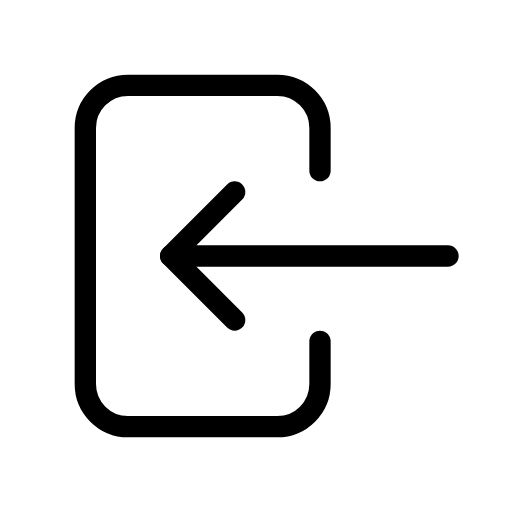
t = 0.00 s
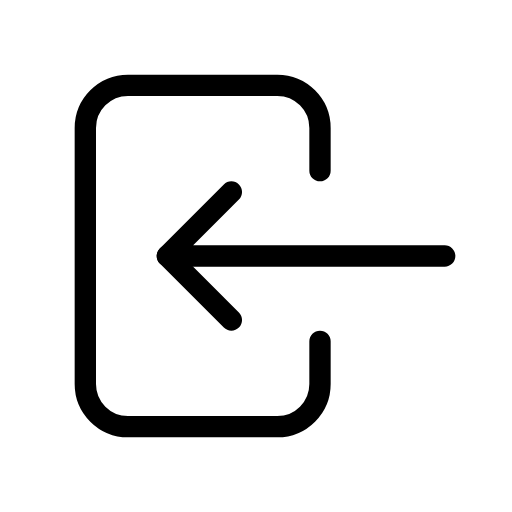
t = 0.25 s
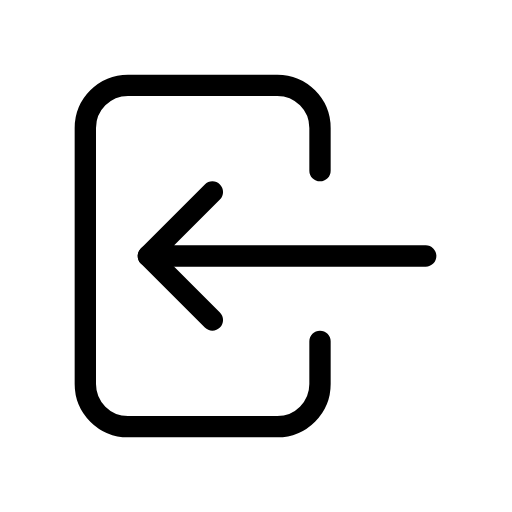
t = 0.75 s
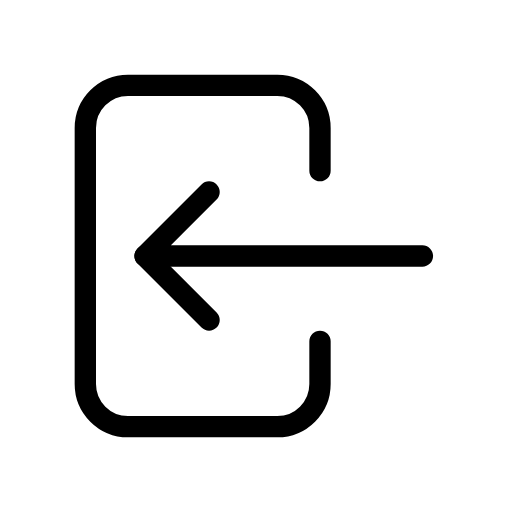
t = 1.00 s
t = 1.25 s: frame unchanged from t = 0.75 s, image omitted
t = 1.75 s: frame unchanged from t = 0.25 s, image omitted

The animated SVG that drew these frames (rendered in a browser with its animation timeline set to each time). Animation: 1 SMIL element (animateTransform=1); one cycle of 2.00 s, repeats indefinitely.

<svg xmlns="http://www.w3.org/2000/svg" width="24" height="24" viewBox="0 0 24 24" fill="none" stroke="currentColor"
     stroke-width="1" stroke-linecap="round" stroke-linejoin="round"
     class="icon icon-tabler icons-tabler-animated icon-tabler-login">
    <path stroke="none" d="M0 0h24v24H0z" fill="none"/>
    <path d="M15 8v-2a2 2 0 0 0 -2 -2h-7a2 2 0 0 0 -2 2v12a2 2 0 0 0 2 2h7a2 2 0 0 0 2 -2v-2"/>
    <g>
        <animateTransform attributeName="transform" type="translate" values="0 0;-1.2 0;0 0" dur="2s" repeatCount="indefinite" keyTimes="0;0.5;1" calcMode="spline" keySplines="0.42 0 0.58 1;0.42 0 0.58 1"/>
        <path d="M21 12h-13l3 -3"/>
        <path d="M11 15l-3 -3"/>
    </g>
</svg>
